2-way image classification set "annotations_cls" from GitHub (kailhashed/Violence_detection); label vocabulary: violent, non-violent.

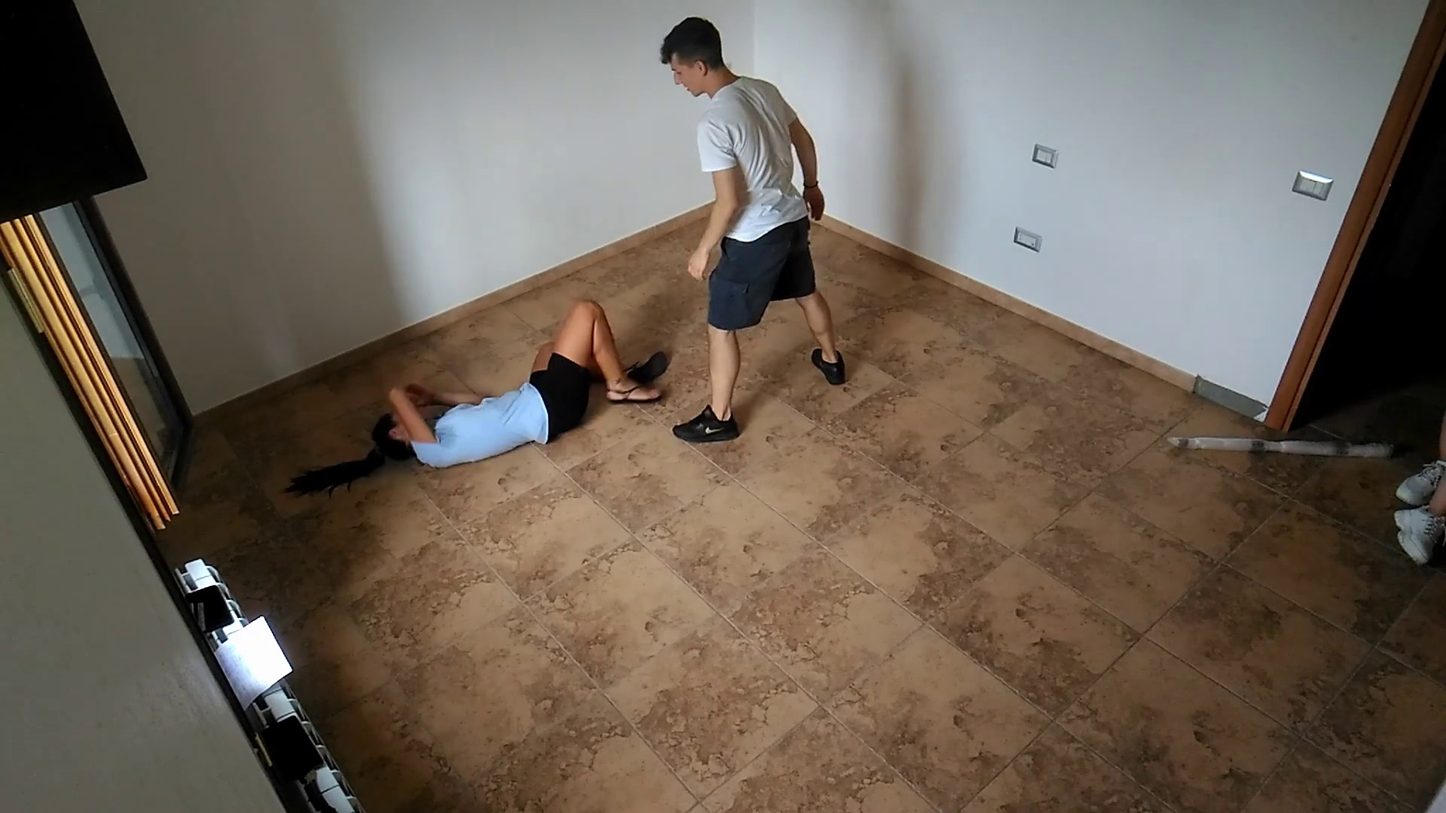
Label: violent

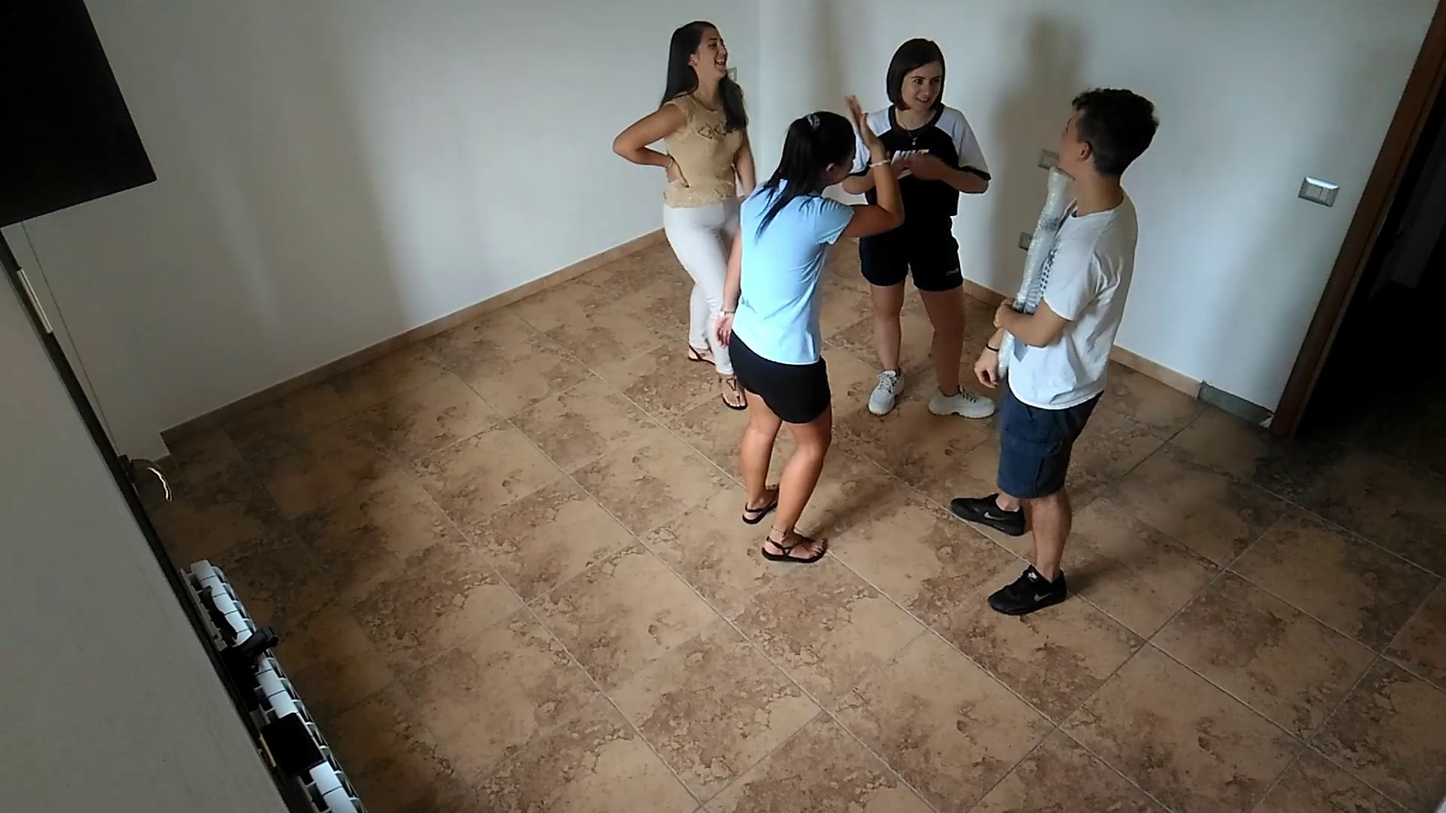
Label: non-violent

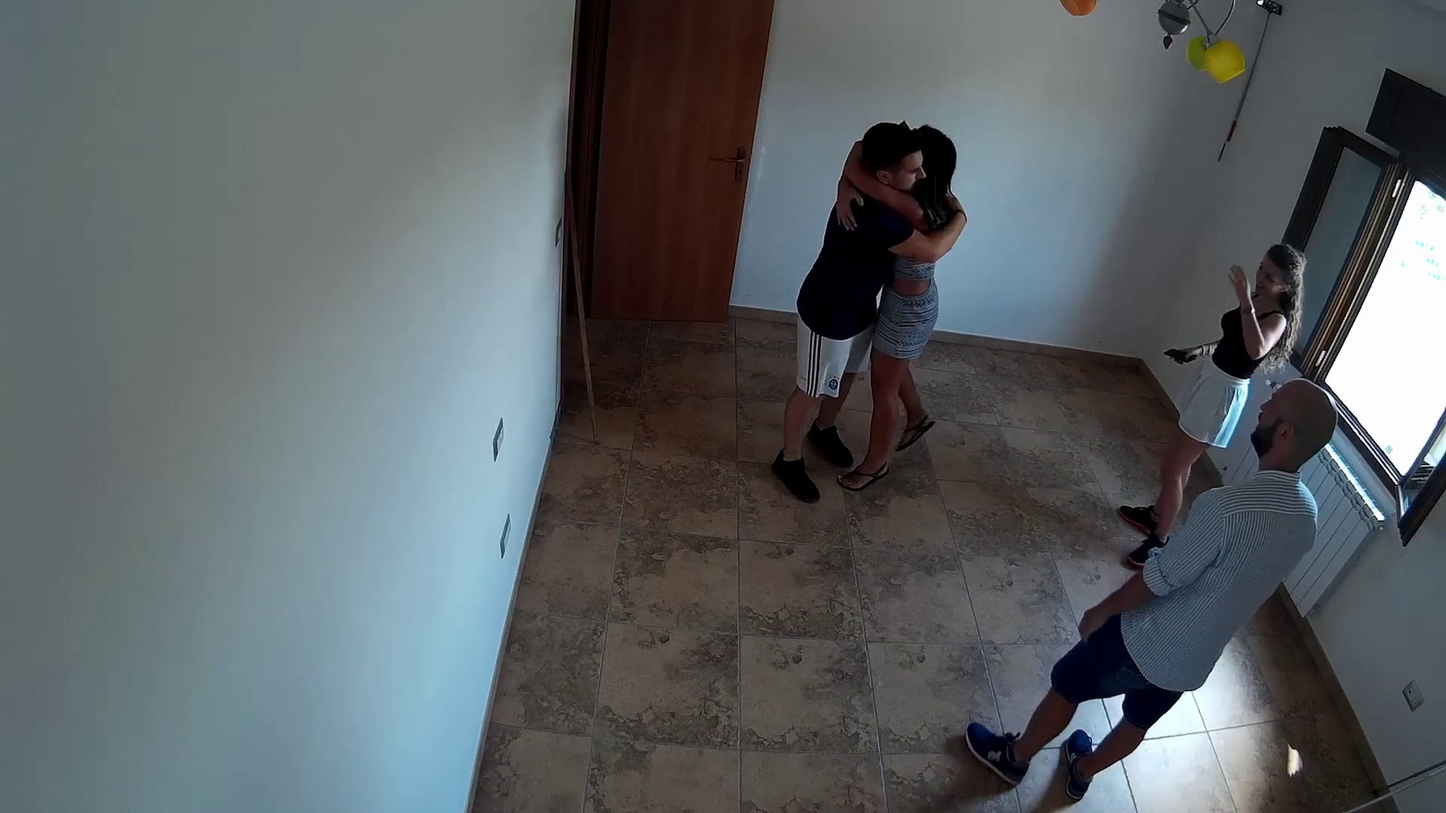
Label: non-violent

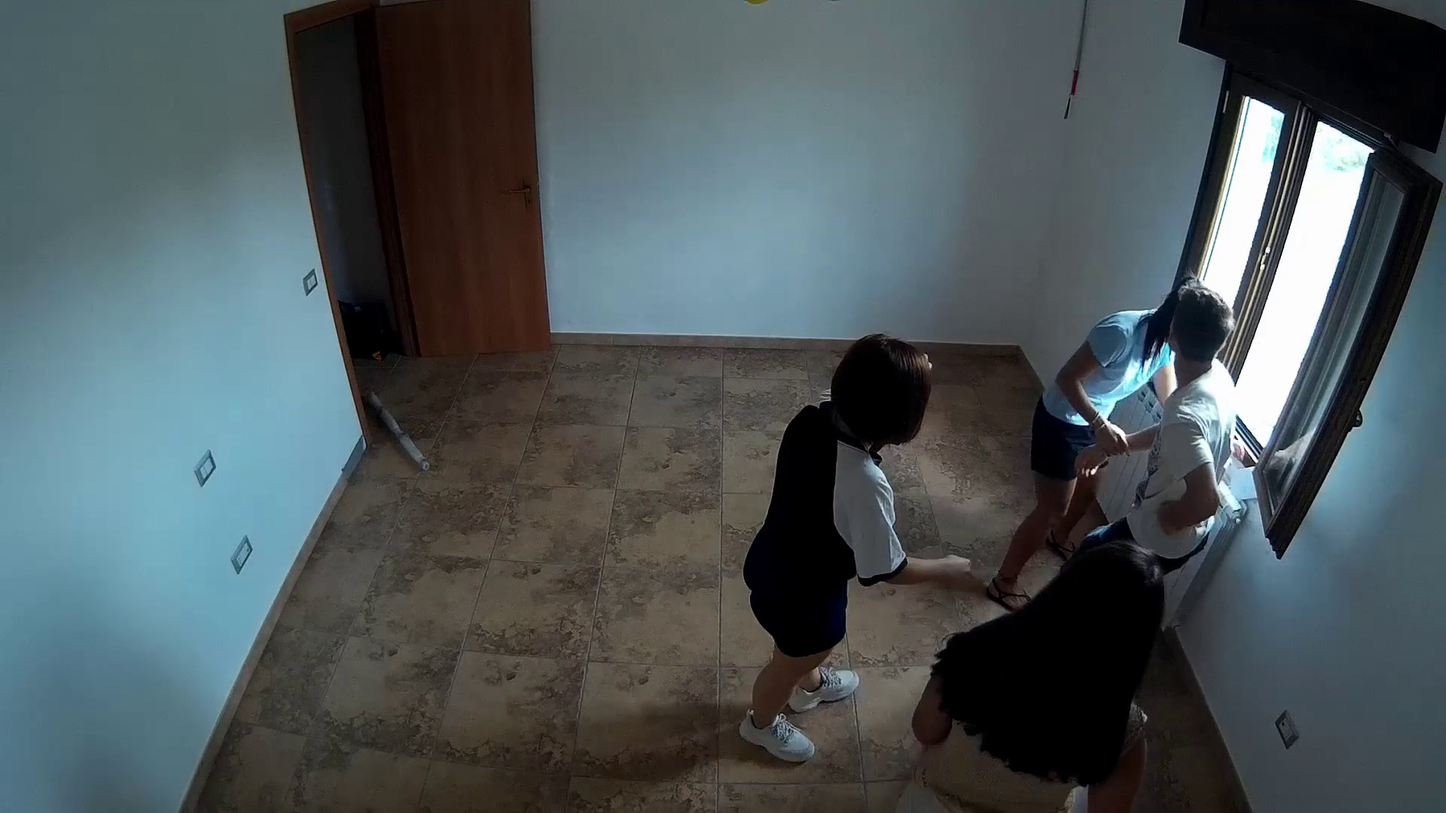
Label: violent

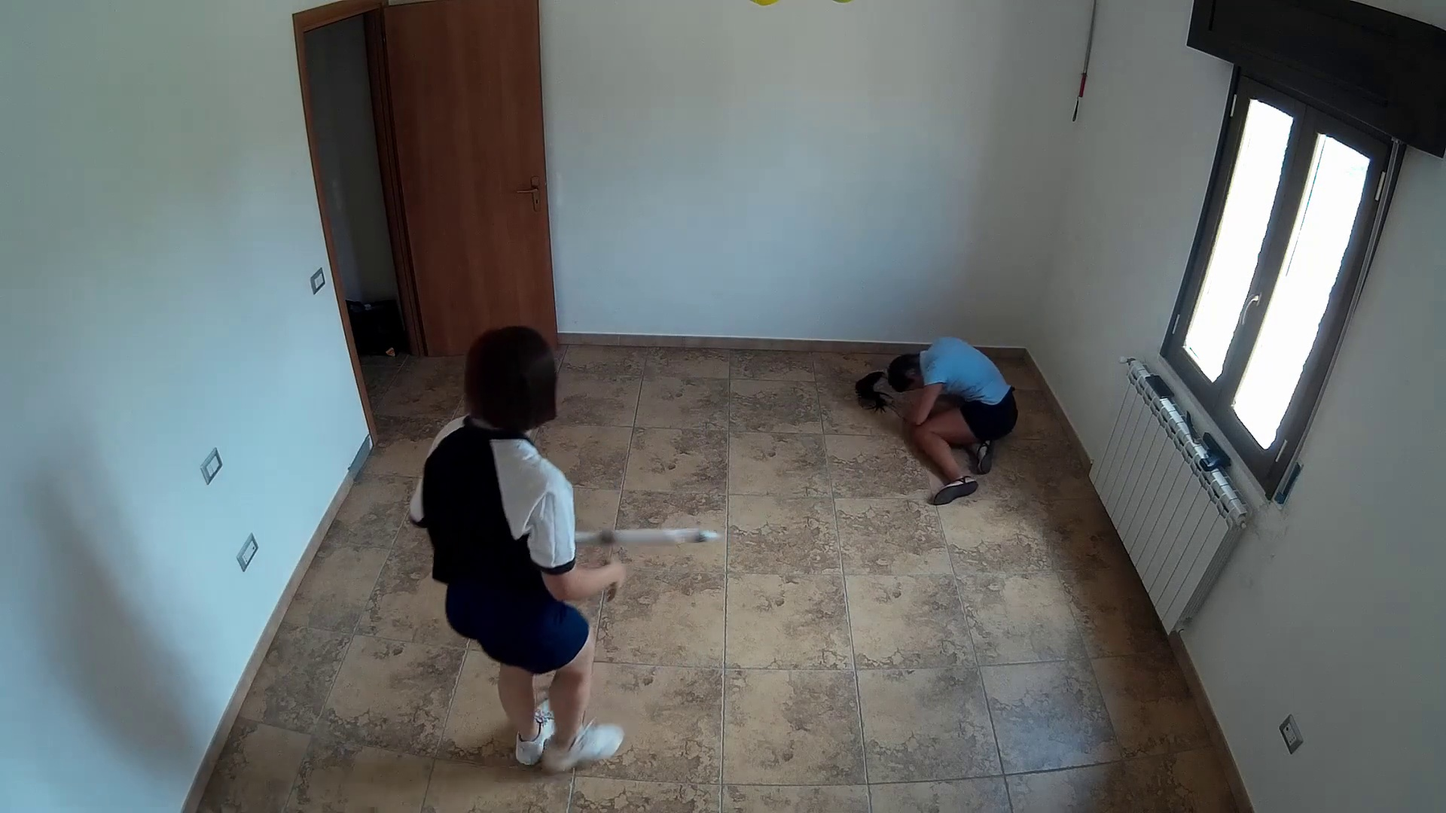
Label: violent

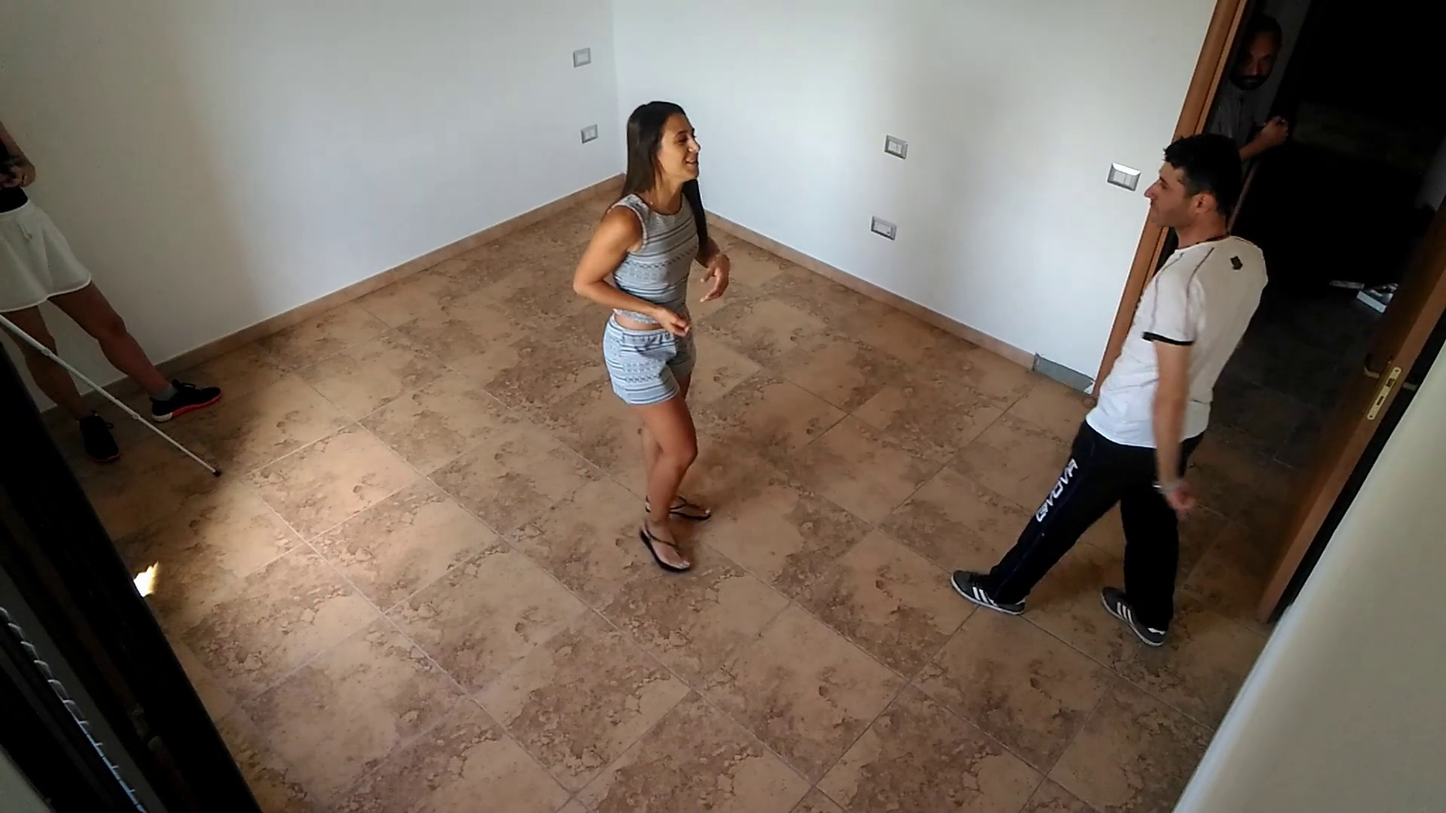
Label: non-violent
